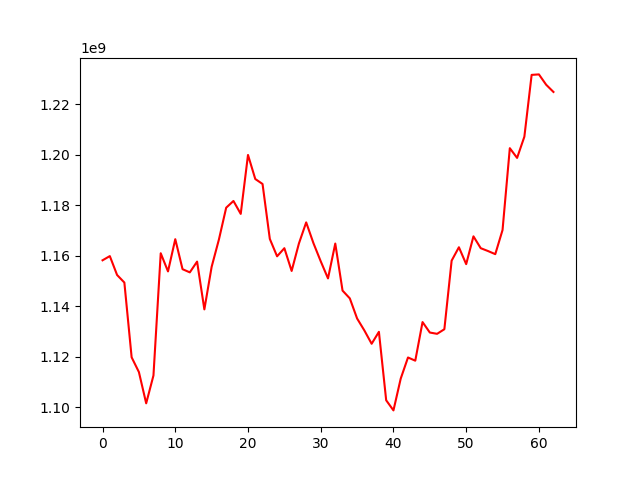

Data behind this chart, as committed beside it:
, 0
0, 1158164409
1, 1159828952
2, 1152336353
3, 1149343840
4, 1119699326
5, 1113845623
6, 1101458893
7, 1112488007
8, 1160957987
9, 1153756003
10, 1166533112
11, 1154636590
12, 1153376204
13, 1157646595
14, 1138706898
15, 1155568307
16, 1166401626
17, 1179015939
18, 1181684048
19, 1176559402
20, 1199929124
21, 1190389724
22, 1188418564
23, 1166639986
24, 1159745967
25, 1162960686
26, 1153937322
27, 1164816862
28, 1173191927
29, 1164944081
30, 1157767718
31, 1150980623
32, 1164810056
33, 1146148699
34, 1143060882
35, 1135099126
36, 1130348346
37, 1125067570
38, 1129802890
39, 1102668778
40, 1098653424
41, 1111263084
42, 1119632487
43, 1118361853
44, 1133672053
45, 1129526331
46, 1129011035
47, 1130832476
48, 1158025620
49, 1163334675
50, 1156638633
51, 1167661341
52, 1162962169
53, 1161835274
54, 1160596913
55, 1170174236
56, 1202609978
57, 1198757309
58, 1207163124
59, 1231670216
... 3 more rows
